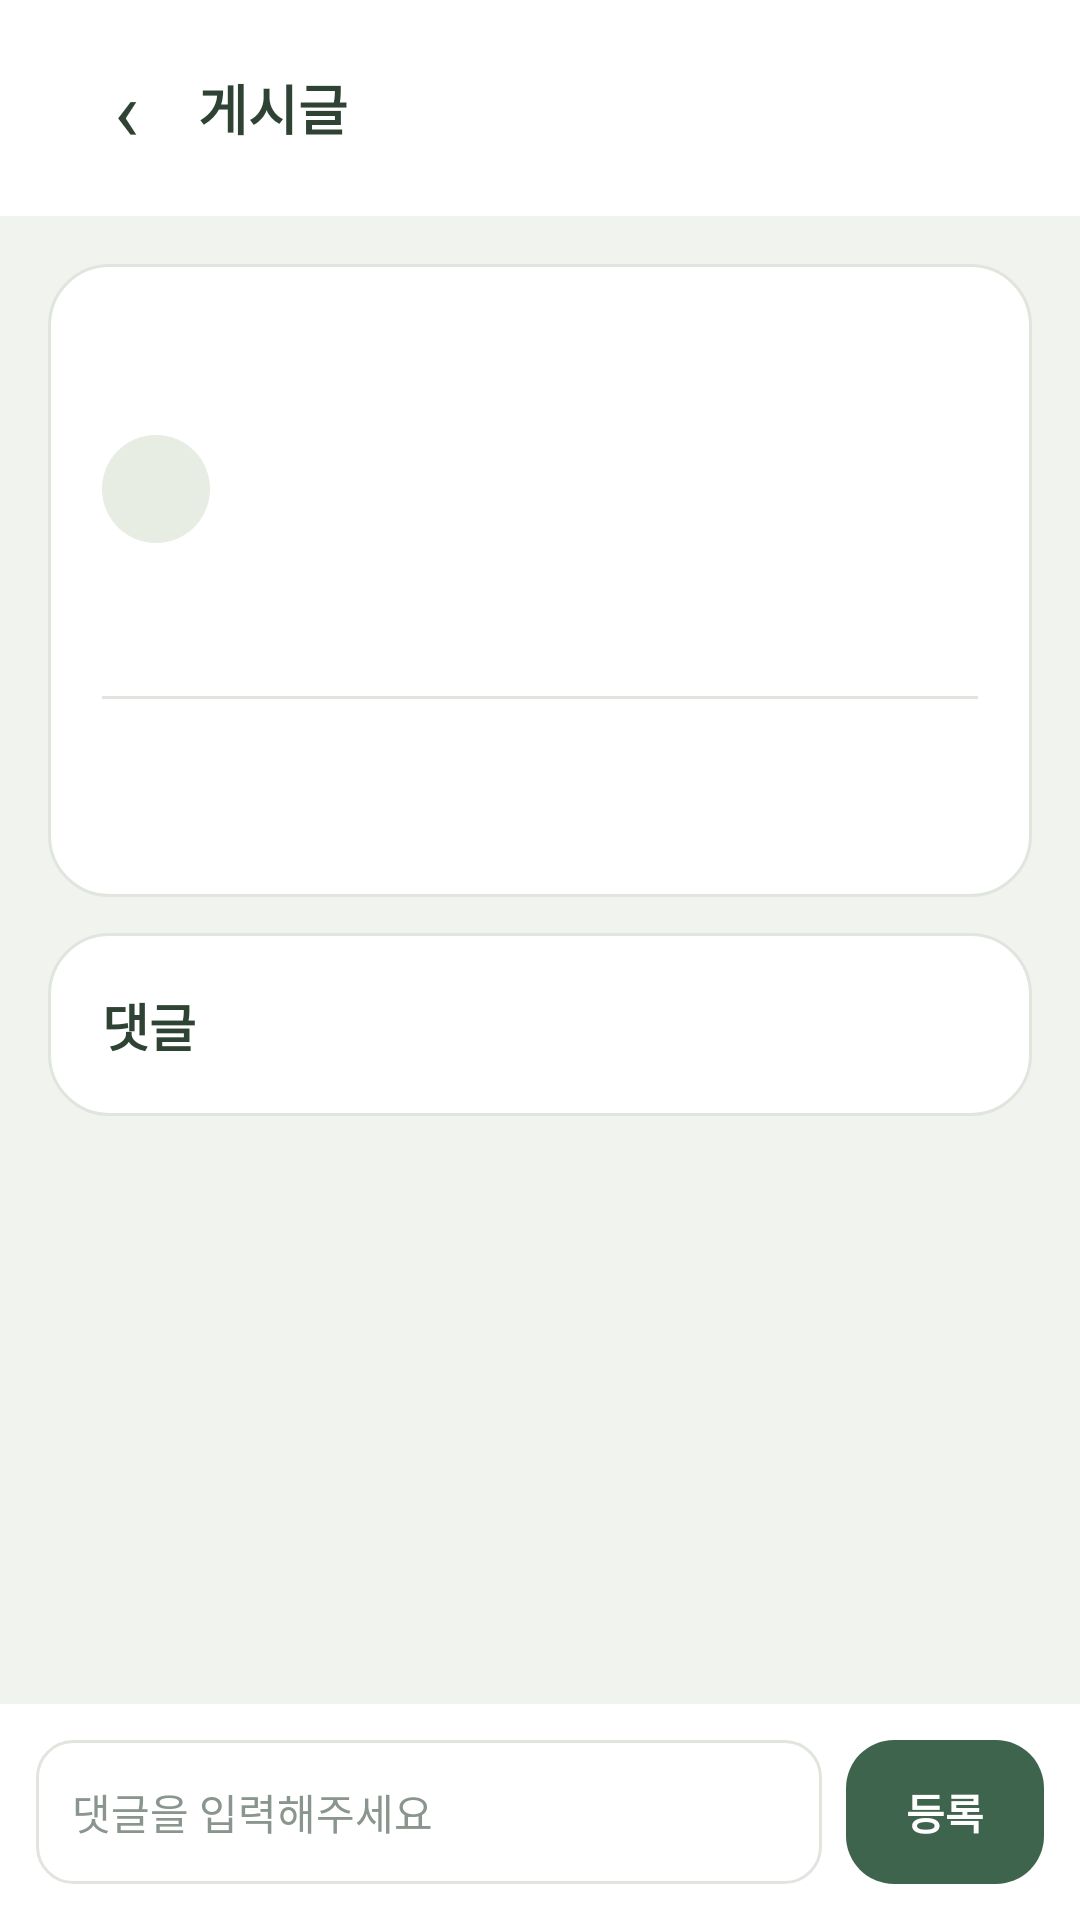

Here is an Android app screen rendered from its layout file. Give the layout XML and the strings, colors and styles it references.
<!-- AndroidManifest.xml: application theme Theme.C20232884 -->
<!-- res/layout/activity_post_detail.xml -->
<?xml version="1.0" encoding="utf-8"?>
<LinearLayout xmlns:android="http://schemas.android.com/apk/res/android"
    xmlns:tools="http://schemas.android.com/tools"
    android:id="@+id/post_detail_root"
    android:layout_width="match_parent"
    android:layout_height="match_parent"
    android:background="@color/calendar_background"
    android:fitsSystemWindows="true"
    android:orientation="vertical">

    <LinearLayout
        android:layout_width="match_parent"
        android:layout_height="wrap_content"
        android:background="@color/surface"
        android:gravity="center_vertical"
        android:minHeight="72dp"
        android:orientation="horizontal"
        android:paddingStart="18dp"
        android:paddingEnd="18dp">

        <TextView
            android:id="@+id/btn_back"
            android:layout_width="48dp"
            android:layout_height="48dp"
            android:clickable="true"
            android:contentDescription="게시판으로 돌아가기"
            android:focusable="true"
            android:gravity="center"
            android:text="‹"
            android:textColor="@color/text_primary"
            android:textSize="28sp" />

        <TextView
            style="@style/Text.App.Heading"
            android:layout_width="0dp"
            android:layout_height="wrap_content"
            android:layout_weight="1"
            android:text="게시글"
            android:textSize="18sp" />

        <TextView
            android:id="@+id/btn_delete_post"
            android:layout_width="wrap_content"
            android:layout_height="wrap_content"
            android:layout_marginStart="8dp"
            android:background="@drawable/bg_badge_free"
            android:backgroundTint="@color/personal_fill"
            android:clickable="true"
            android:contentDescription="게시글 삭제"
            android:focusable="true"
            android:paddingStart="10dp"
            android:paddingTop="3dp"
            android:paddingEnd="10dp"
            android:paddingBottom="3dp"
            android:text="삭제"
            android:textColor="@color/danger"
            android:textSize="12sp"
            android:textStyle="bold"
            android:visibility="gone" />
    </LinearLayout>

    <ScrollView
        android:layout_width="match_parent"
        android:layout_height="0dp"
        android:layout_weight="1"
        android:clipToPadding="false"
        android:fillViewport="true"
        android:padding="16dp">

        <LinearLayout
            android:layout_width="match_parent"
            android:layout_height="wrap_content"
            android:orientation="vertical">

            <LinearLayout
                android:layout_width="match_parent"
                android:layout_height="wrap_content"
                android:background="@drawable/bg_card"
                android:orientation="vertical"
                android:padding="18dp">

                <TextView
                    android:id="@+id/tv_post_title"
                    style="@style/Text.App.Title"
                    android:layout_width="match_parent"
                    android:layout_height="wrap_content"
                    tools:text="6월 대대 주요 일정 안내" />

                <LinearLayout
                    android:layout_width="match_parent"
                    android:layout_height="wrap_content"
                    android:layout_marginTop="12dp"
                    android:gravity="center_vertical"
                    android:orientation="horizontal">

                    <TextView
                        android:id="@+id/tv_author_avatar"
                        android:layout_width="36dp"
                        android:layout_height="36dp"
                        android:background="@drawable/bg_avatar"
                        android:gravity="center"
                        android:textColor="@color/forest_700"
                        android:textSize="14sp"
                        android:textStyle="bold"
                        tools:text="행" />

                    <LinearLayout
                        android:layout_width="wrap_content"
                        android:layout_height="wrap_content"
                        android:layout_marginStart="10dp"
                        android:orientation="vertical">

                        <TextView
                            android:id="@+id/tv_author_name"
                            style="@style/Text.App.Body"
                            android:layout_width="wrap_content"
                            android:layout_height="wrap_content"
                            android:textStyle="bold"
                            tools:text="행정반" />

                        <TextView
                            android:id="@+id/tv_post_time"
                            style="@style/Text.App.Caption"
                            android:layout_width="wrap_content"
                            android:layout_height="wrap_content"
                            tools:text="1시간 전" />
                    </LinearLayout>
                </LinearLayout>

                <TextView
                    android:id="@+id/tv_post_body"
                    style="@style/Text.App.Body"
                    android:layout_width="match_parent"
                    android:layout_height="wrap_content"
                    android:layout_marginTop="16dp"
                    android:lineSpacingExtra="4dp"
                    tools:text="전투체육 및 정신교육 일정을 확인해주세요." />

                <View
                    android:layout_width="match_parent"
                    android:layout_height="1dp"
                    android:layout_marginTop="16dp"
                    android:background="@color/divider" />

                <LinearLayout
                    android:layout_width="match_parent"
                    android:layout_height="wrap_content"
                    android:gravity="center_vertical"
                    android:orientation="horizontal">

                    <TextView
                        android:id="@+id/btn_like"
                        android:layout_width="wrap_content"
                        android:layout_height="wrap_content"
                        android:clickable="true"
                        android:focusable="true"
                        android:gravity="center"
                        android:minHeight="48dp"
                        android:paddingEnd="16dp"
                        android:textColor="@color/like_text"
                        android:textSize="14sp"
                        android:textStyle="bold"
                        tools:text="좋아요 12" />

                    <TextView
                        android:id="@+id/tv_comment_count"
                        style="@style/Text.App.Caption"
                        android:layout_width="wrap_content"
                        android:layout_height="wrap_content"
                        android:textSize="14sp"
                        android:textStyle="bold"
                        tools:text="댓글 2" />
                </LinearLayout>
            </LinearLayout>

            <LinearLayout
                android:layout_width="match_parent"
                android:layout_height="wrap_content"
                android:layout_marginTop="12dp"
                android:background="@drawable/bg_card"
                android:orientation="vertical"
                android:padding="18dp">

                <LinearLayout
                    android:layout_width="match_parent"
                    android:layout_height="wrap_content"
                    android:gravity="center_vertical"
                    android:orientation="horizontal">

                    <TextView
                        style="@style/Text.App.Heading"
                        android:layout_width="wrap_content"
                        android:layout_height="wrap_content"
                        android:text="댓글" />

                    <TextView
                        android:id="@+id/tv_comment_total"
                        style="@style/Text.App.CaptionBold"
                        android:layout_width="wrap_content"
                        android:layout_height="wrap_content"
                        android:layout_marginStart="8dp"
                        tools:text="2" />
                </LinearLayout>

                <androidx.recyclerview.widget.RecyclerView
                    android:id="@+id/rv_comments"
                    android:layout_width="match_parent"
                    android:layout_height="wrap_content"
                    android:nestedScrollingEnabled="false" />

                <TextView
                    android:id="@+id/tv_comment_empty"
                    style="@style/Text.App.Caption"
                    android:layout_width="match_parent"
                    android:layout_height="wrap_content"
                    android:paddingTop="12dp"
                    android:paddingBottom="8dp"
                    android:text="첫 댓글을 남겨보세요."
                    android:textSize="14sp"
                    android:visibility="gone" />
            </LinearLayout>
        </LinearLayout>
    </ScrollView>

    <LinearLayout
        android:layout_width="match_parent"
        android:layout_height="wrap_content"
        android:background="@color/surface"
        android:gravity="center_vertical"
        android:orientation="horizontal"
        android:padding="12dp">

        <EditText
            android:id="@+id/input_comment"
            style="@style/Widget.App.Input"
            android:layout_width="0dp"
            android:layout_weight="1"
            android:focusable="true"
            android:focusableInTouchMode="true"
            android:hint="댓글을 입력해주세요"
            android:imeOptions="actionSend"
            android:inputType="textShortMessage"
            android:paddingStart="12dp"
            android:paddingEnd="12dp" />

        <TextView
            android:id="@+id/btn_send_comment"
            style="@style/Widget.App.PrimaryButton"
            android:layout_width="wrap_content"
            android:layout_marginStart="8dp"
            android:paddingStart="20dp"
            android:paddingEnd="20dp"
            android:text="등록" />
    </LinearLayout>
</LinearLayout>
<!-- resources referenced by this layout -->
<resources>
  <color name="calendar_background">#F1F3EE</color>
  <color name="danger">#B3261E</color>
  <color name="divider">#E0E5DE</color>
  <color name="forest_700">#3F644D</color>
  <color name="personal_fill">#F3E1DE</color>
  <color name="surface">#FFFFFF</color>
  <color name="text_primary">#2F4335</color>
  <!-- drawable bg_avatar (drawable) -->
  <?xml version="1.0" encoding="utf-8"?>
  <shape xmlns:android="http://schemas.android.com/apk/res/android" android:shape="oval">
      <solid android:color="@color/sage_100" />
  </shape>
  <!-- drawable bg_badge_free (drawable) -->
  <?xml version="1.0" encoding="utf-8"?>
  <shape xmlns:android="http://schemas.android.com/apk/res/android">
      <solid android:color="@color/sage_100" />
      <corners android:radius="8dp" />
  </shape>
  <!-- drawable bg_card (drawable) -->
  <?xml version="1.0" encoding="utf-8"?>
  <shape xmlns:android="http://schemas.android.com/apk/res/android">
      <solid android:color="@color/surface" />
      <stroke android:width="1dp" android:color="@color/divider" />
      <corners android:radius="20dp" />
      <padding android:left="16dp" android:top="16dp" android:right="16dp" android:bottom="16dp" />
  </shape>
  <style name="Text.App.Body" parent="Text.App">
          <item name="android:textSize">14sp</item>
      </style>
  <style name="Text.App.Caption" parent="Text.App">
          <item name="android:textColor">@color/text_secondary</item>
          <item name="android:textSize">12sp</item>
      </style>
  <style name="Text.App.CaptionBold" parent="Text.App.Caption">
          <item name="android:textStyle">bold</item>
      </style>
  <style name="Text.App.Heading" parent="Text.App">
          <item name="android:textSize">17sp</item>
          <item name="android:textStyle">bold</item>
      </style>
  <style name="Text.App.Title" parent="Text.App">
          <item name="android:textSize">20sp</item>
          <item name="android:textStyle">bold</item>
      </style>
  <style name="Widget.App.Input" parent="">
          <item name="android:layout_width">match_parent</item>
          <item name="android:layout_height">48dp</item>
          <item name="android:background">@drawable/bg_input</item>
          <item name="android:textColor">@color/text_primary</item>
          <item name="android:textColorHint">@color/text_hint</item>
          <item name="android:textSize">14sp</item>
          <item name="android:inputType">text</item>
          <item name="android:maxLines">1</item>
      </style>
  <style name="Widget.App.PrimaryButton" parent="">
          <item name="android:layout_width">match_parent</item>
          <item name="android:layout_height">wrap_content</item>
          <item name="android:minHeight">48dp</item>
          <item name="android:background">@drawable/bg_primary_button</item>
          <item name="android:clickable">true</item>
          <item name="android:focusable">true</item>
          <item name="android:gravity">center</item>
          <item name="android:textColor">@color/on_primary</item>
          <item name="android:textSize">14sp</item>
          <item name="android:textStyle">bold</item>
      </style>
  <style name="Theme.C20232884" parent="Base.Theme.C20232884" />
  <color name="sage_100">#E7EDE2</color>
  <style name="Text.App" parent="">
          <item name="android:textColor">@color/text_primary</item>
      </style>
  <color name="text_secondary">#5F6D64</color>
  <color name="text_hint">#8A968D</color>
  <color name="on_primary">#FFFFFF</color>
  <style name="Base.Theme.C20232884" parent="Theme.Material3.DayNight.NoActionBar">
          
          
          <item name="colorPrimary">@color/maingreen_dark</item>
      </style>
  <color name="forest_500">#718F70</color>
  <color name="forest_900">#294F3B</color>
</resources>
